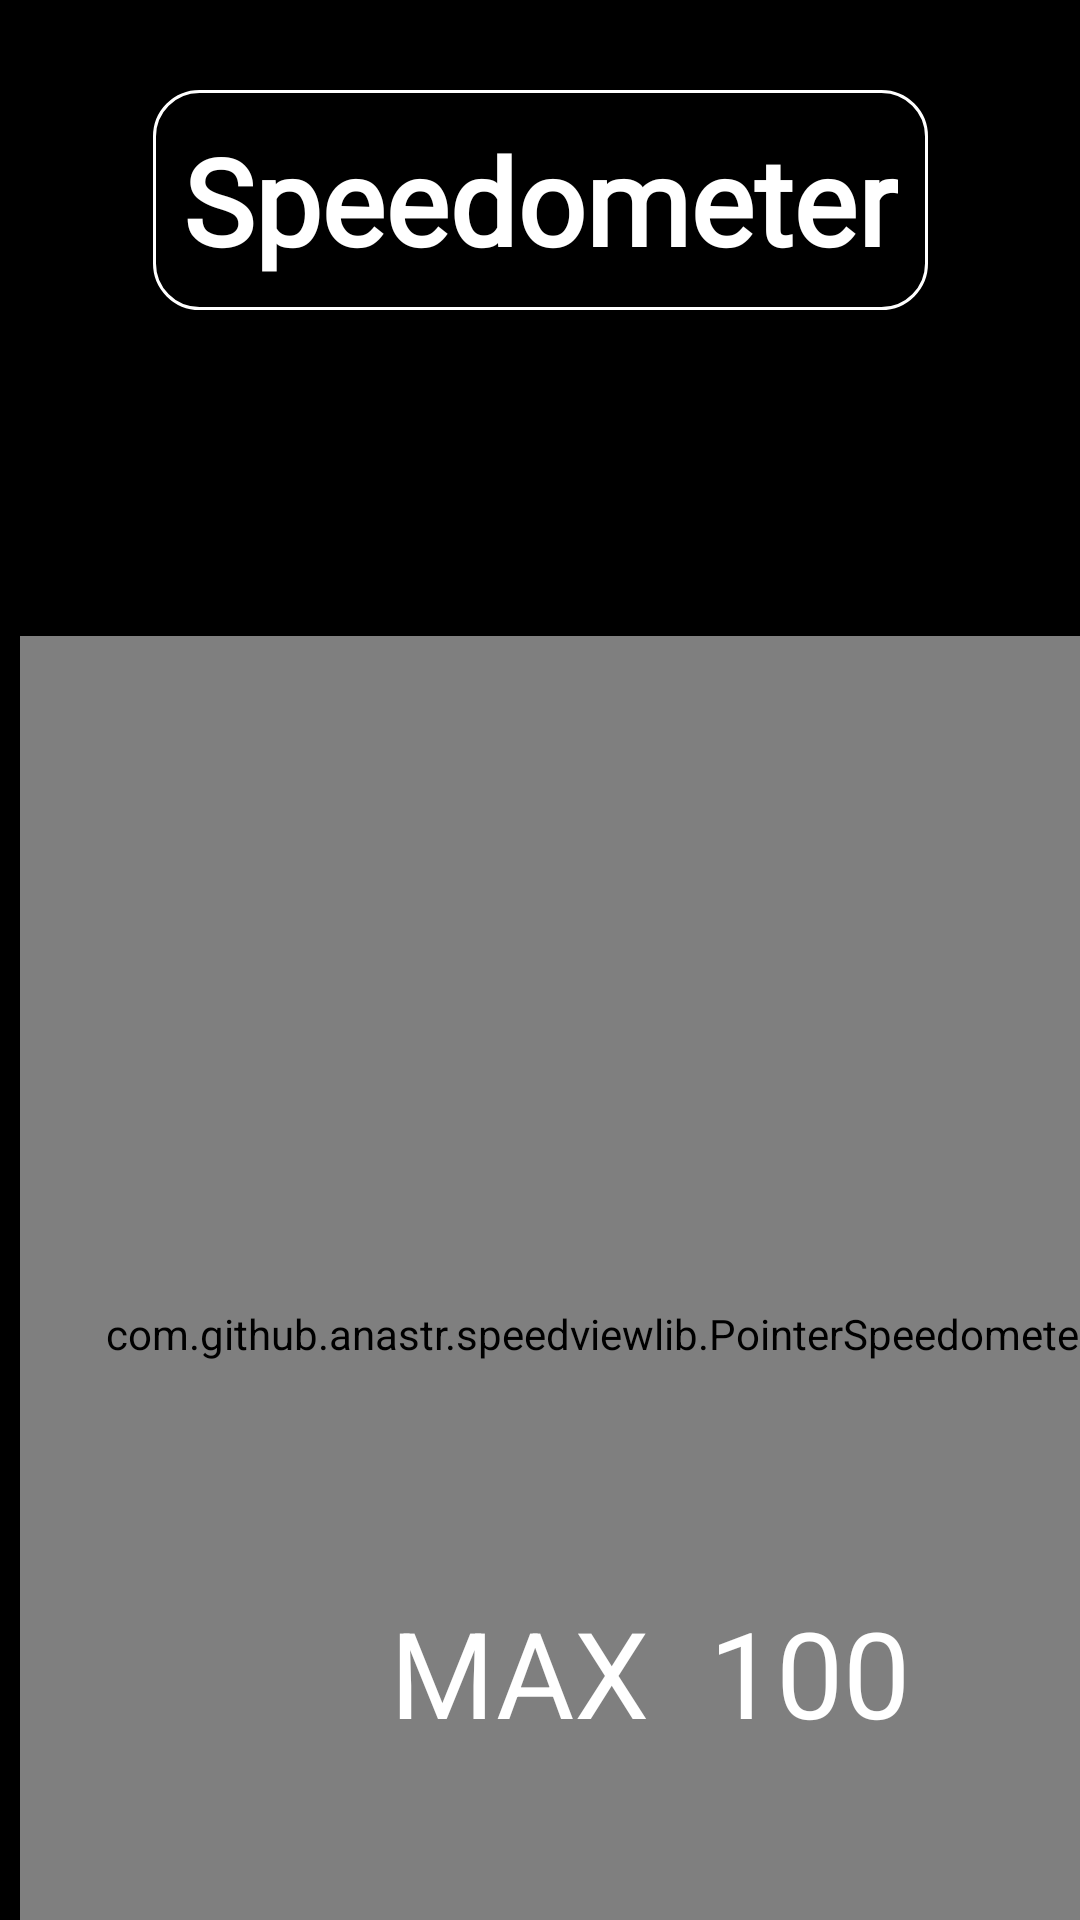

Produce the Android XML layout that renders to this screen, including the resource entries it uses.
<!-- AndroidManifest.xml: application theme AppTheme -->
<!-- res/layout/activity_speed.xml -->
<?xml version="1.0" encoding="utf-8"?>
<android.support.constraint.ConstraintLayout
    xmlns:android="http://schemas.android.com/apk/res/android"
    xmlns:app="http://schemas.android.com/apk/res-auto"
    xmlns:tools="http://schemas.android.com/tools"
    android:layout_width="match_parent"
    android:layout_height="match_parent"
    android:background="@color/colorPrimary">

    <TextView
        android:id="@+id/textView3"
        android:layout_width="wrap_content"
        android:layout_height="wrap_content"
        android:layout_marginStart="77dp"
        android:layout_marginTop="30dp"
        android:layout_marginEnd="77dp"
        android:background="@drawable/round_edit_text"
        android:fontFamily="@font/roboto_medium"
        android:text="Speedometer"
        android:textColor="@android:color/white"
        android:textSize="40sp"
        android:textStyle="bold"
        app:layout_constraintEnd_toEndOf="parent"
        app:layout_constraintStart_toStartOf="parent"
        app:layout_constraintTop_toTopOf="parent" />

    <com.github.anastr.speedviewlib.PointerSpeedometer
        android:id="@+id/pointerSpeedometer"
        android:layout_width="386dp"
        android:layout_height="465dp"
        android:layout_marginStart="20dp"
        android:layout_marginTop="212dp"
        android:layout_marginEnd="13dp"
        app:layout_constraintEnd_toEndOf="parent"
        app:layout_constraintHorizontal_bias="0.23"
        app:layout_constraintStart_toStartOf="parent"
        app:layout_constraintTop_toTopOf="parent"
        app:sv_backgroundCircleColor="@color/mygray"
        app:sv_indicator="NormalIndicator"
        app:sv_indicatorColor="@color/myred"
        app:sv_indicatorLightColor="@color/myred"
        app:sv_speedTextSize="40dp" />

    <TextView
        android:id="@+id/avgspeed"
        android:layout_width="wrap_content"
        android:layout_height="wrap_content"
        android:layout_marginStart="130dp"
        android:layout_marginTop="59dp"
        android:layout_marginEnd="126dp"
        android:layout_marginBottom="43dp"
        android:text="AVG  100"
        android:textColor="@android:color/white"
        android:textSize="40sp"
        app:layout_constraintBottom_toTopOf="@+id/maxspeed"
        app:layout_constraintEnd_toEndOf="parent"
        app:layout_constraintStart_toStartOf="parent"
        app:layout_constraintTop_toBottomOf="@+id/pointerSpeedometer" />

    <TextView
        android:id="@+id/maxspeed"
        android:layout_width="wrap_content"
        android:layout_height="wrap_content"
        android:layout_marginStart="130dp"
        android:layout_marginEnd="129dp"
        android:layout_marginBottom="56dp"
        android:text="MAX  100"
        android:textColor="@android:color/white"
        android:textSize="40sp"
        app:layout_constraintBottom_toBottomOf="parent"
        app:layout_constraintEnd_toEndOf="parent"
        app:layout_constraintHorizontal_bias="0.0"
        app:layout_constraintStart_toStartOf="parent" />


</android.support.constraint.ConstraintLayout>
<!-- resources referenced by this layout -->
<resources>
  <color name="colorPrimary">#000000</color>
  <color name="mygray">#3F3D3D</color>
  <color name="myred">#F44336</color>
  <!-- drawable round_edit_text (drawable) -->
  <?xml version="1.0" encoding="utf-8"?>
  <shape xmlns:android="http://schemas.android.com/apk/res/android"
      android:shape="rectangle">
      <solid
      android:color="@android:color/transparent"/>
      <padding
          android:bottom="10dp"
          android:top="10dp"
          android:left="10dp"
          android:right="10dp"/>
      <corners
          android:radius="15dp"/>
      <stroke
          android:width="1dp"
          android:color="@android:color/white"/>
  </shape>
  <style name="AppTheme" parent="Theme.AppCompat.Light.NoActionBar">
          
          <item name="colorPrimary">@color/colorPrimary</item>
          <item name="colorPrimaryDark">@color/colorPrimaryDark</item>
          <item name="colorAccent">@color/colorAccent</item>
  
      </style>
  <color name="colorPrimaryDark">@android:color/black</color>
  <color name="colorAccent">@android:color/darker_gray</color>
</resources>
